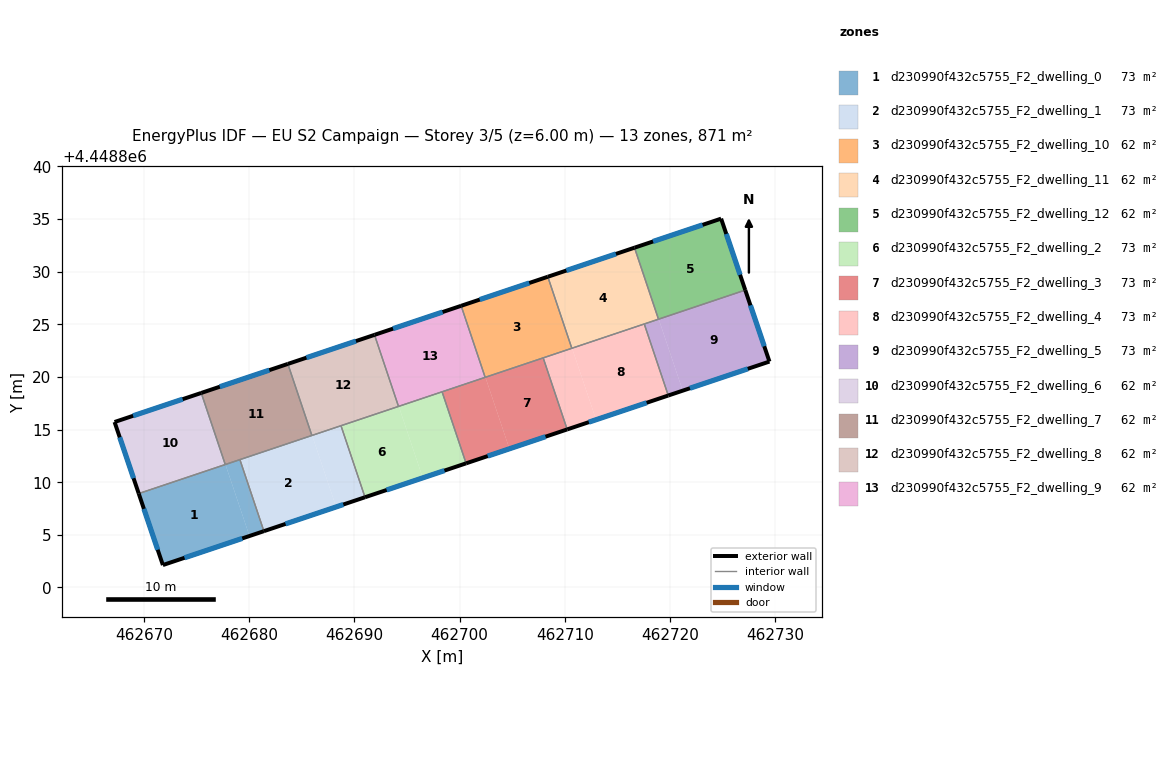
=== STOREY PLAN SPEC (per zone: floor XY polygon, exterior-wall plan segments, windows/doors) ===
zone 1: d230990f432c5755_F2_dwelling_0  (72.6 m²)
  floor: (462677.76, 4448811.68) (462680.04, 4448804.89) (462671.81, 4448802.13) (462669.52, 4448808.92)
  floor: (462679.13, 4448812.14) (462681.41, 4448805.35) (462680.04, 4448804.89) (462677.76, 4448811.68)
  exterior wall: (462671.81, 4448802.13) – (462681.41, 4448805.35)  [10.1 m]
    window: (462673.87, 4448802.82) – (462679.35, 4448804.66)  [9.9 m²]
  exterior wall: (462669.52, 4448808.92) – (462671.81, 4448802.13)  [7.2 m]
    window: (462670.01, 4448807.47) – (462671.32, 4448803.59)  [7.0 m²]
  interior walls: 3
zone 2: d230990f432c5755_F2_dwelling_1  (72.6 m²)
  floor: (462685.99, 4448814.45) (462688.27, 4448807.65) (462681.41, 4448805.35) (462679.13, 4448812.14) (462685.97, 4448814.44)
  floor: (462688.73, 4448815.37) (462691.01, 4448808.57) (462688.27, 4448807.65) (462685.99, 4448814.45)
  exterior wall: (462681.41, 4448805.35) – (462691.01, 4448808.57)  [10.1 m]
    window: (462683.46, 4448806.04) – (462688.95, 4448807.88)  [9.9 m²]
  interior walls: 4
zone 3: d230990f432c5755_F2_dwelling_10  (62.2 m²)
  floor: (462708.38, 4448829.52) (462710.66, 4448822.72) (462702.42, 4448819.96) (462700.14, 4448826.76)
  exterior wall: (462708.38, 4448829.52) – (462700.14, 4448826.76)  [8.7 m]
    window: (462706.61, 4448828.92) – (462701.91, 4448827.35)  [8.5 m²]
  interior walls: 4
zone 4: d230990f432c5755_F2_dwelling_11  (62.2 m²)
  floor: (462716.61, 4448832.28) (462718.89, 4448825.48) (462710.66, 4448822.72) (462708.38, 4448829.52)
  exterior wall: (462716.61, 4448832.28) – (462708.38, 4448829.52)  [8.7 m]
    window: (462714.85, 4448831.69) – (462710.14, 4448830.11)  [8.5 m²]
  interior walls: 4
zone 5: d230990f432c5755_F2_dwelling_12  (62.2 m²)
  floor: (462724.84, 4448835.04) (462727.13, 4448828.25) (462718.89, 4448825.48) (462716.61, 4448832.28)
  exterior wall: (462727.13, 4448828.25) – (462724.84, 4448835.04)  [7.2 m]
    window: (462726.64, 4448829.70) – (462725.33, 4448833.58)  [7.0 m²]
  exterior wall: (462724.84, 4448835.04) – (462716.61, 4448832.28)  [8.7 m]
    window: (462723.08, 4448834.45) – (462718.37, 4448832.87)  [8.5 m²]
  interior walls: 2
zone 6: d230990f432c5755_F2_dwelling_2  (72.6 m²)
  floor: (462694.22, 4448817.21) (462696.50, 4448810.41) (462691.01, 4448808.57) (462688.73, 4448815.37)
  floor: (462698.33, 4448818.59) (462700.61, 4448811.79) (462696.50, 4448810.41) (462694.22, 4448817.21)
  exterior wall: (462691.01, 4448808.57) – (462700.61, 4448811.79)  [10.1 m]
    window: (462693.07, 4448809.26) – (462698.56, 4448811.10)  [9.9 m²]
  interior walls: 4
zone 7: d230990f432c5755_F2_dwelling_3  (72.6 m²)
  floor: (462702.45, 4448819.97) (462704.73, 4448813.17) (462700.61, 4448811.79) (462698.33, 4448818.59)
  floor: (462707.94, 4448821.81) (462710.22, 4448815.01) (462704.73, 4448813.17) (462702.45, 4448819.97)
  exterior wall: (462700.61, 4448811.79) – (462710.22, 4448815.01)  [10.1 m]
    window: (462702.67, 4448812.48) – (462708.16, 4448814.32)  [9.9 m²]
  interior walls: 4
zone 8: d230990f432c5755_F2_dwelling_4  (72.6 m²)
  floor: (462717.54, 4448825.03) (462719.82, 4448818.24) (462712.96, 4448815.94) (462710.68, 4448822.73)
  floor: (462710.68, 4448822.73) (462712.96, 4448815.94) (462710.22, 4448815.01) (462707.94, 4448821.81)
  exterior wall: (462710.22, 4448815.01) – (462719.82, 4448818.24)  [10.1 m]
    window: (462712.27, 4448815.70) – (462717.76, 4448817.55)  [9.9 m²]
  interior walls: 4
zone 9: d230990f432c5755_F2_dwelling_5  (72.6 m²)
  floor: (462718.91, 4448825.49) (462721.19, 4448818.70) (462719.82, 4448818.24) (462717.54, 4448825.03)
  floor: (462727.13, 4448828.25) (462729.43, 4448821.46) (462721.19, 4448818.70) (462718.91, 4448825.49)
  exterior wall: (462729.43, 4448821.46) – (462727.13, 4448828.25)  [7.2 m]
    window: (462728.94, 4448822.91) – (462727.62, 4448826.80)  [7.0 m²]
  exterior wall: (462719.82, 4448818.24) – (462729.43, 4448821.46)  [10.1 m]
    window: (462721.88, 4448818.93) – (462727.37, 4448820.77)  [9.9 m²]
  interior walls: 3
zone 10: d230990f432c5755_F2_dwelling_6  (62.2 m²)
  floor: (462675.46, 4448818.48) (462677.74, 4448811.68) (462669.52, 4448808.92) (462667.22, 4448815.72)
  exterior wall: (462667.22, 4448815.72) – (462669.52, 4448808.92)  [7.2 m]
    window: (462667.71, 4448814.26) – (462669.03, 4448810.38)  [7.0 m²]
  exterior wall: (462675.46, 4448818.48) – (462667.22, 4448815.72)  [8.7 m]
    window: (462673.69, 4448817.89) – (462668.99, 4448816.31)  [8.5 m²]
  interior walls: 2
zone 11: d230990f432c5755_F2_dwelling_7  (62.2 m²)
  floor: (462683.68, 4448821.24) (462685.96, 4448814.44) (462677.74, 4448811.68) (462675.46, 4448818.48)
  exterior wall: (462683.68, 4448821.24) – (462675.46, 4448818.48)  [8.7 m]
    window: (462681.92, 4448820.65) – (462677.22, 4448819.07)  [8.5 m²]
  interior walls: 4
zone 12: d230990f432c5755_F2_dwelling_8  (62.2 m²)
  floor: (462691.91, 4448824.00) (462694.19, 4448817.20) (462685.96, 4448814.44) (462683.68, 4448821.24)
  exterior wall: (462691.91, 4448824.00) – (462683.68, 4448821.24)  [8.7 m]
    window: (462690.15, 4448823.41) – (462685.45, 4448821.83)  [8.5 m²]
  interior walls: 4
zone 13: d230990f432c5755_F2_dwelling_9  (62.2 m²)
  floor: (462700.14, 4448826.76) (462702.42, 4448819.96) (462694.19, 4448817.20) (462691.91, 4448824.00)
  exterior wall: (462700.14, 4448826.76) – (462691.91, 4448824.00)  [8.7 m]
    window: (462698.38, 4448826.16) – (462693.68, 4448824.59)  [8.5 m²]
  interior walls: 4

=== DERIVED (storey summary) ===
Building: EU S2 Campaign
Storey: 3 of 5  (floor level z = 6.00 m)
Storey gross floor area: 871.2 m²
Zones on this storey: 13
  - d230990f432c5755_F2_dwelling_0: floor 72.6 m²; exterior wall 17.3 m (51.9 m²); 2 window(s) 16.9 m²; WWR 32.7%
  - d230990f432c5755_F2_dwelling_1: floor 72.6 m²; exterior wall 10.1 m (30.4 m²); 1 window(s) 9.9 m²; WWR 32.7%
  - d230990f432c5755_F2_dwelling_10: floor 62.2 m²; exterior wall 8.7 m (26.0 m²); 1 window(s) 8.5 m²; WWR 32.7%
  - d230990f432c5755_F2_dwelling_11: floor 62.2 m²; exterior wall 8.7 m (26.1 m²); 1 window(s) 8.5 m²; WWR 32.7%
  - d230990f432c5755_F2_dwelling_12: floor 62.2 m²; exterior wall 15.8 m (47.5 m²); 2 window(s) 15.5 m²; WWR 32.7%
  - d230990f432c5755_F2_dwelling_2: floor 72.6 m²; exterior wall 10.1 m (30.4 m²); 1 window(s) 9.9 m²; WWR 32.7%
  - d230990f432c5755_F2_dwelling_3: floor 72.6 m²; exterior wall 10.1 m (30.4 m²); 1 window(s) 9.9 m²; WWR 32.7%
  - d230990f432c5755_F2_dwelling_4: floor 72.6 m²; exterior wall 10.1 m (30.4 m²); 1 window(s) 9.9 m²; WWR 32.7%
  - d230990f432c5755_F2_dwelling_5: floor 72.6 m²; exterior wall 17.3 m (51.9 m²); 2 window(s) 17.0 m²; WWR 32.7%
  - d230990f432c5755_F2_dwelling_6: floor 62.2 m²; exterior wall 15.9 m (47.6 m²); 2 window(s) 15.5 m²; WWR 32.7%
  - d230990f432c5755_F2_dwelling_7: floor 62.2 m²; exterior wall 8.7 m (26.0 m²); 1 window(s) 8.5 m²; WWR 32.7%
  - d230990f432c5755_F2_dwelling_8: floor 62.2 m²; exterior wall 8.7 m (26.0 m²); 1 window(s) 8.5 m²; WWR 32.7%
  - d230990f432c5755_F2_dwelling_9: floor 62.2 m²; exterior wall 8.7 m (26.0 m²); 1 window(s) 8.5 m²; WWR 32.7%
Zone adjacency (shared interzone walls):
  - d230990f432c5755_F2_dwelling_0 ↔ d230990f432c5755_F2_dwelling_1
  - d230990f432c5755_F2_dwelling_0 ↔ d230990f432c5755_F2_dwelling_6
  - d230990f432c5755_F2_dwelling_0 ↔ d230990f432c5755_F2_dwelling_7
  - d230990f432c5755_F2_dwelling_1 ↔ d230990f432c5755_F2_dwelling_2
  - d230990f432c5755_F2_dwelling_1 ↔ d230990f432c5755_F2_dwelling_7
  - d230990f432c5755_F2_dwelling_1 ↔ d230990f432c5755_F2_dwelling_8
  - d230990f432c5755_F2_dwelling_10 ↔ d230990f432c5755_F2_dwelling_11
  - d230990f432c5755_F2_dwelling_10 ↔ d230990f432c5755_F2_dwelling_3
  - d230990f432c5755_F2_dwelling_10 ↔ d230990f432c5755_F2_dwelling_4
  - d230990f432c5755_F2_dwelling_10 ↔ d230990f432c5755_F2_dwelling_9
  - d230990f432c5755_F2_dwelling_11 ↔ d230990f432c5755_F2_dwelling_12
  - d230990f432c5755_F2_dwelling_11 ↔ d230990f432c5755_F2_dwelling_4
  - d230990f432c5755_F2_dwelling_11 ↔ d230990f432c5755_F2_dwelling_5
  - d230990f432c5755_F2_dwelling_12 ↔ d230990f432c5755_F2_dwelling_5
  - d230990f432c5755_F2_dwelling_2 ↔ d230990f432c5755_F2_dwelling_3
  - d230990f432c5755_F2_dwelling_2 ↔ d230990f432c5755_F2_dwelling_8
  - d230990f432c5755_F2_dwelling_2 ↔ d230990f432c5755_F2_dwelling_9
  - d230990f432c5755_F2_dwelling_3 ↔ d230990f432c5755_F2_dwelling_4
  - d230990f432c5755_F2_dwelling_3 ↔ d230990f432c5755_F2_dwelling_9
  - d230990f432c5755_F2_dwelling_4 ↔ d230990f432c5755_F2_dwelling_5
  - d230990f432c5755_F2_dwelling_6 ↔ d230990f432c5755_F2_dwelling_7
  - d230990f432c5755_F2_dwelling_7 ↔ d230990f432c5755_F2_dwelling_8
  - d230990f432c5755_F2_dwelling_8 ↔ d230990f432c5755_F2_dwelling_9